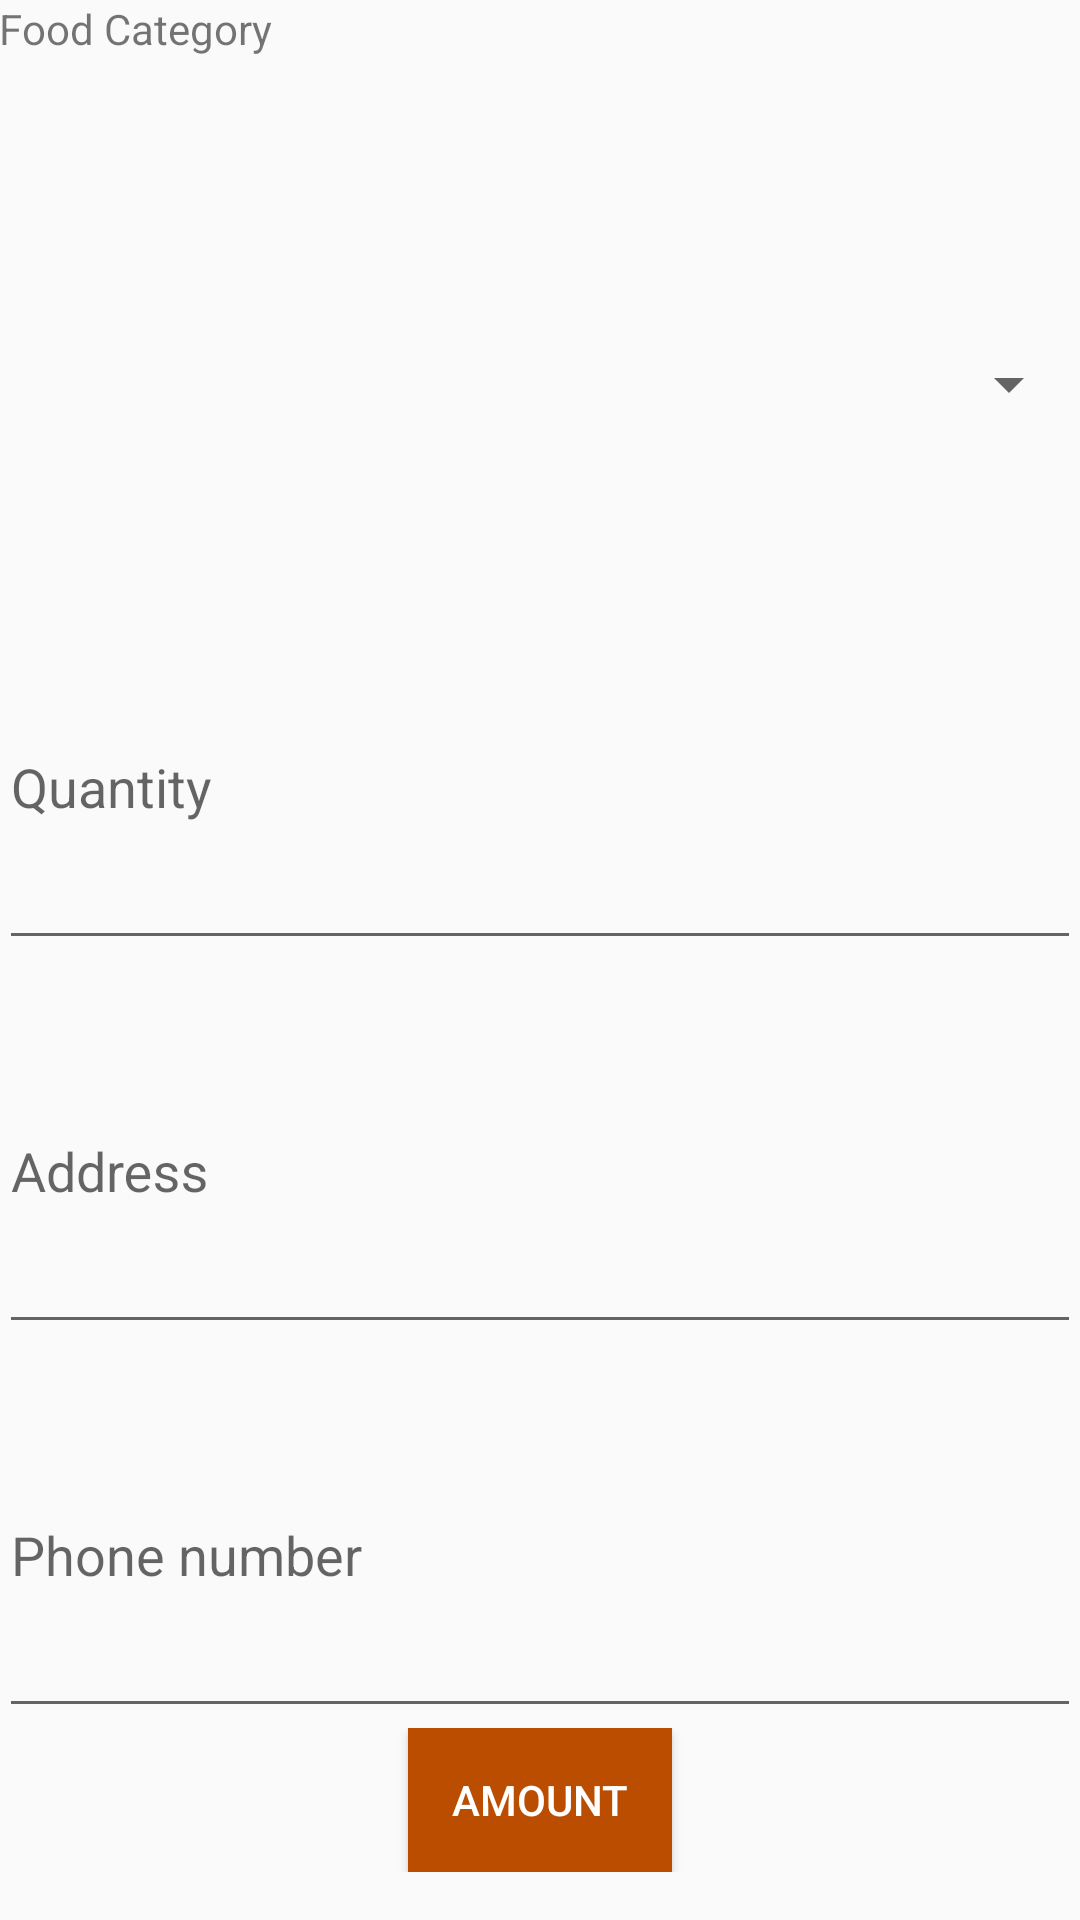

Android layout source for this screen:
<!-- AndroidManifest.xml: application theme AppTheme -->
<!-- res/layout/activity_order_food.xml -->
<?xml version="1.0" encoding="utf-8"?>
<ScrollView
    xmlns:android="http://schemas.android.com/apk/res/android"
    android:layout_width="match_parent"
    android:layout_height="match_parent"
    android:fillViewport="true">
<LinearLayout
    xmlns:android="http://schemas.android.com/apk/res/android"
    xmlns:tools="http://schemas.android.com/tools"
    android:id="@+id/activity_order_food"
    android:layout_width="match_parent"
    android:layout_height="match_parent"
    android:orientation="vertical"
    android:weightSum="10"
    android:paddingBottom="@dimen/activity_vertical_margin"
    android:paddingLeft="@dimen/activity_horizontal_margin"
    android:paddingRight="@dimen/activity_horizontal_margin"
    android:paddingTop="@dimen/activity_vertical_margin"
    android:focusableInTouchMode="true"
    tools:context="com.example.a3rdyearproject.lucanteen.Class.Activity.OrderFood">

    <TextView
        android:layout_width="match_parent"
        android:layout_height="0dp"
        android:layout_weight="1"
        android:text="Food Category"
        />
    <Spinner
        android:layout_width="match_parent"
        android:layout_height="0dp"
        android:layout_weight="2"
        android:id="@+id/orderSpinner">

    </Spinner>
    <LinearLayout
        android:layout_width="match_parent"
        android:layout_height="0dp"
        android:layout_weight="2">
        <android.support.design.widget.TextInputLayout
            android:layout_width="match_parent"
            android:layout_height="match_parent"
            android:id="@+id/textInputLayout"
            android:layout_alignParentLeft="true"
            android:layout_alignParentStart="true"

            >

            <EditText
                android:id="@+id/foodQuantity"
                android:layout_width="match_parent"
                android:layout_height="match_parent"
                android:hint="Quantity"
                android:inputType="number"
                android:textColor="@android:color/black"
                android:textColorHint="@android:color/white"/>


        </android.support.design.widget.TextInputLayout>
    </LinearLayout>
    <LinearLayout
        android:layout_width="match_parent"
        android:layout_height="0dp"
        android:layout_weight="2">
        <android.support.design.widget.TextInputLayout
            android:layout_width="match_parent"
            android:layout_height="match_parent"
            android:id="@+id/textInputLayou2"
            android:layout_alignParentLeft="true"
            android:layout_alignParentStart="true"

            >

            <EditText
                android:id="@+id/address"
                android:layout_width="match_parent"
                android:layout_height="match_parent"
                android:hint="Address"
                android:inputType="text"
                android:textColor="@android:color/black"
                android:textColorHint="@android:color/white"/>


        </android.support.design.widget.TextInputLayout>
    </LinearLayout>
    <LinearLayout
        android:layout_width="match_parent"
        android:layout_height="0dp"
        android:layout_weight="2">
        <android.support.design.widget.TextInputLayout
            android:layout_width="match_parent"
            android:layout_height="match_parent"
            android:id="@+id/textInputLayout3"
            android:layout_alignParentLeft="true"
            android:layout_alignParentStart="true"

            >

            <EditText
                android:id="@+id/phoneNumber"
                android:layout_width="match_parent"
                android:layout_height="match_parent"
                android:hint="Phone number"
                android:inputType="number"
                android:textColor="@android:color/black"
                android:textColorHint="@android:color/white"/>


        </android.support.design.widget.TextInputLayout>
    </LinearLayout>
    <LinearLayout
        android:layout_width="match_parent"
        android:layout_height="0dp"
        android:layout_weight="1">
        <RelativeLayout
            android:layout_width="match_parent"
            android:layout_height="wrap_content"
            >

            <Button
                android:layout_width="wrap_content"
                android:layout_height="wrap_content"
                android:background="@color/colorPrimaryDark"
                android:textColor="@android:color/white"
                android:text="Amount"
                android:id="@+id/amount"
                android:layout_alignParentTop="true"
                android:layout_centerHorizontal="true"/>

        </RelativeLayout>

    </LinearLayout>


</LinearLayout>
 </ScrollView>
<!-- resources referenced by this layout -->
<resources>
  <color name="colorPrimaryDark">#bb4d00</color>
  <style name="AppTheme" parent="Theme.AppCompat.Light.DarkActionBar">
          
          
          <item name="colorPrimary">@color/colorPrimary</item>
          <item name="colorPrimaryDark">@color/colorPrimaryDark</item>
          <item name="colorAccent">@color/colorAccent</item>
      </style>
  <color name="colorPrimary">#ffad42</color>
  <color name="colorAccent">#ffad42</color>
</resources>
